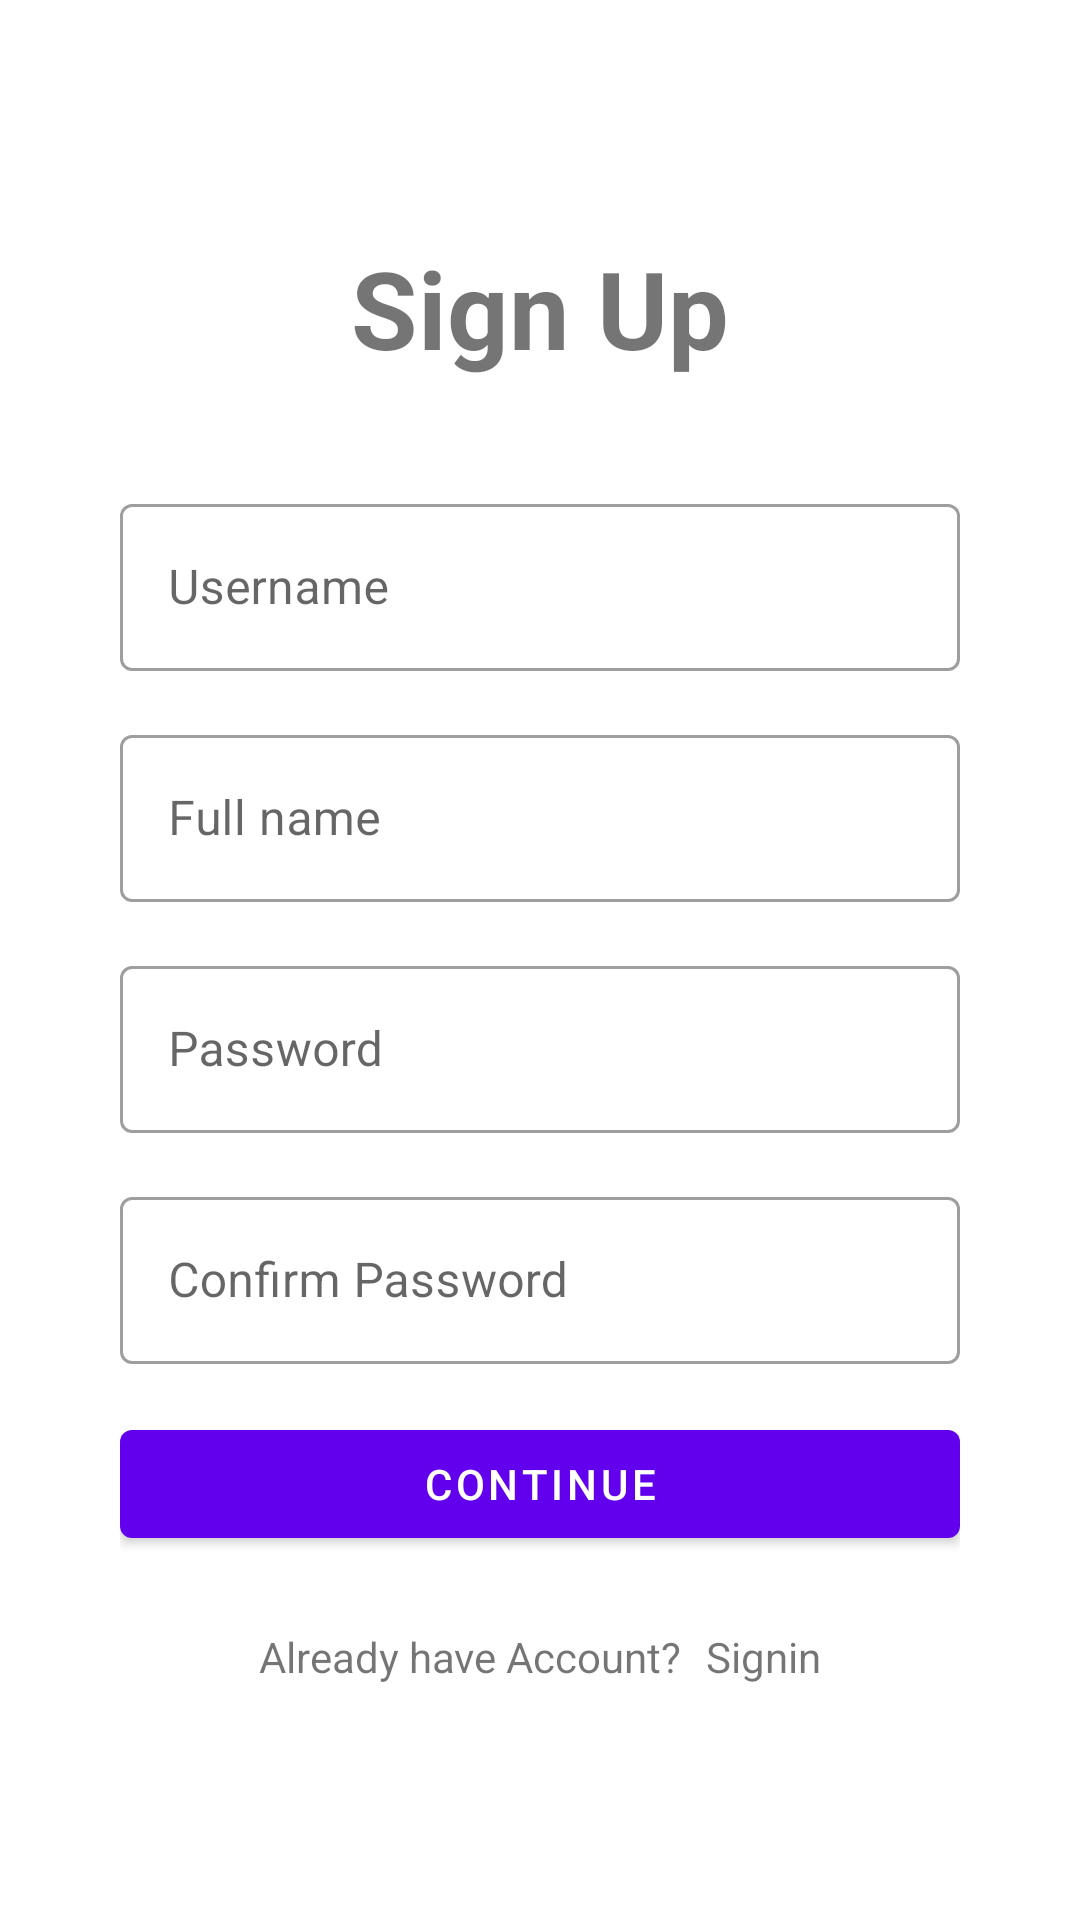

Produce the Android XML layout that renders to this screen, including the resource entries it uses.
<!-- AndroidManifest.xml: application theme Theme.TODO -->
<!-- res/layout/fragment__sign_u_p.xml -->
<?xml version="1.0" encoding="utf-8"?>
<layout xmlns:android="http://schemas.android.com/apk/res/android"
    xmlns:tools="http://schemas.android.com/tools">

    <data>

    </data>

    <LinearLayout
        android:layout_width="match_parent"
        android:layout_height="match_parent"
        android:gravity="center"
        android:orientation="vertical"
        android:padding="40dp"
        tools:context=".auth.screens.Fragment_SignIN">

        <TextView
            android:layout_width="wrap_content"
            android:layout_height="wrap_content"
            android:text="Sign Up"
            android:textSize="36sp"
            android:textStyle="bold" />

        <com.google.android.material.textfield.TextInputLayout
            style="@style/Widget.MaterialComponents.TextInputLayout.OutlinedBox"
            android:layout_width="match_parent"
            android:layout_height="wrap_content"
            android:layout_marginTop="36dp">

            <com.google.android.material.textfield.TextInputEditText
                android:id="@+id/username"
                android:layout_width="match_parent"
                android:layout_height="wrap_content"
                android:hint="Username" />

        </com.google.android.material.textfield.TextInputLayout>

        <com.google.android.material.textfield.TextInputLayout
            style="@style/Widget.MaterialComponents.TextInputLayout.OutlinedBox"
            android:layout_width="match_parent"
            android:layout_height="wrap_content"
            android:layout_marginTop="16dp">

            <com.google.android.material.textfield.TextInputEditText
                android:id="@+id/fullname"
                android:layout_width="match_parent"
                android:layout_height="wrap_content"
                android:hint="Full name" />

        </com.google.android.material.textfield.TextInputLayout>

        <com.google.android.material.textfield.TextInputLayout
            style="@style/Widget.MaterialComponents.TextInputLayout.OutlinedBox"
            android:layout_width="match_parent"
            android:layout_height="wrap_content"
            android:layout_marginTop="16dp">

            <com.google.android.material.textfield.TextInputEditText
                android:id="@+id/password"
                android:layout_width="match_parent"
                android:layout_height="wrap_content"
                android:hint="Password" />

        </com.google.android.material.textfield.TextInputLayout>

        <com.google.android.material.textfield.TextInputLayout
            style="@style/Widget.MaterialComponents.TextInputLayout.OutlinedBox"
            android:layout_width="match_parent"
            android:layout_height="wrap_content"
            android:layout_marginTop="16dp">

            <com.google.android.material.textfield.TextInputEditText
                android:id="@+id/confirmPassword"
                android:layout_width="match_parent"
                android:layout_height="wrap_content"
                android:hint="Confirm Password" />

        </com.google.android.material.textfield.TextInputLayout>

        <com.google.android.material.button.MaterialButton
            android:id="@+id/signup"
            android:layout_width="match_parent"
            android:layout_height="wrap_content"
            android:layout_marginTop="16dp"
            android:text="Continue" />

        <LinearLayout
            android:layout_width="wrap_content"
            android:layout_height="wrap_content"
            android:layout_marginTop="24dp">

            <TextView
                android:layout_width="wrap_content"
                android:layout_height="wrap_content"
                android:text="Already have Account?" />

            <TextView
                android:id="@+id/txt_SignUp"
                android:layout_width="wrap_content"
                android:layout_height="wrap_content"
                android:layout_marginStart="8dp"
                android:text="Signin" />

        </LinearLayout>

    </LinearLayout>

</layout>
<!-- resources referenced by this layout -->
<resources>
  <style name="Theme.TODO" parent="Theme.MaterialComponents.DayNight.NoActionBar">
          
          <item name="colorPrimary">@color/purple_500</item>
          <item name="colorPrimaryVariant">@color/purple_700</item>
          <item name="colorOnPrimary">@color/white</item>
          
          <item name="colorSecondary">@color/teal_200</item>
          <item name="colorSecondaryVariant">@color/teal_700</item>
          <item name="colorOnSecondary">@color/black</item>
          
          <item name="android:statusBarColor">?attr/colorPrimaryVariant</item>
          
          <item name="android:windowSplashScreenAnimatedIcon" tools:targetApi="s">
              @drawable/ic_app_logo
          </item>
      </style>
  <!-- not gathered from this repository: default colours our renderer supplied (Android Studio template values) -->
  <color name="purple_500">#FF6200EE</color>
  <color name="purple_700">#FF3700B3</color>
  <color name="teal_200">#FF03DAC5</color>
  <color name="teal_700">#FF018786</color>
  <color name="black">#FF000000</color>
  <color name="white">#FFFFFFFF</color>
</resources>
